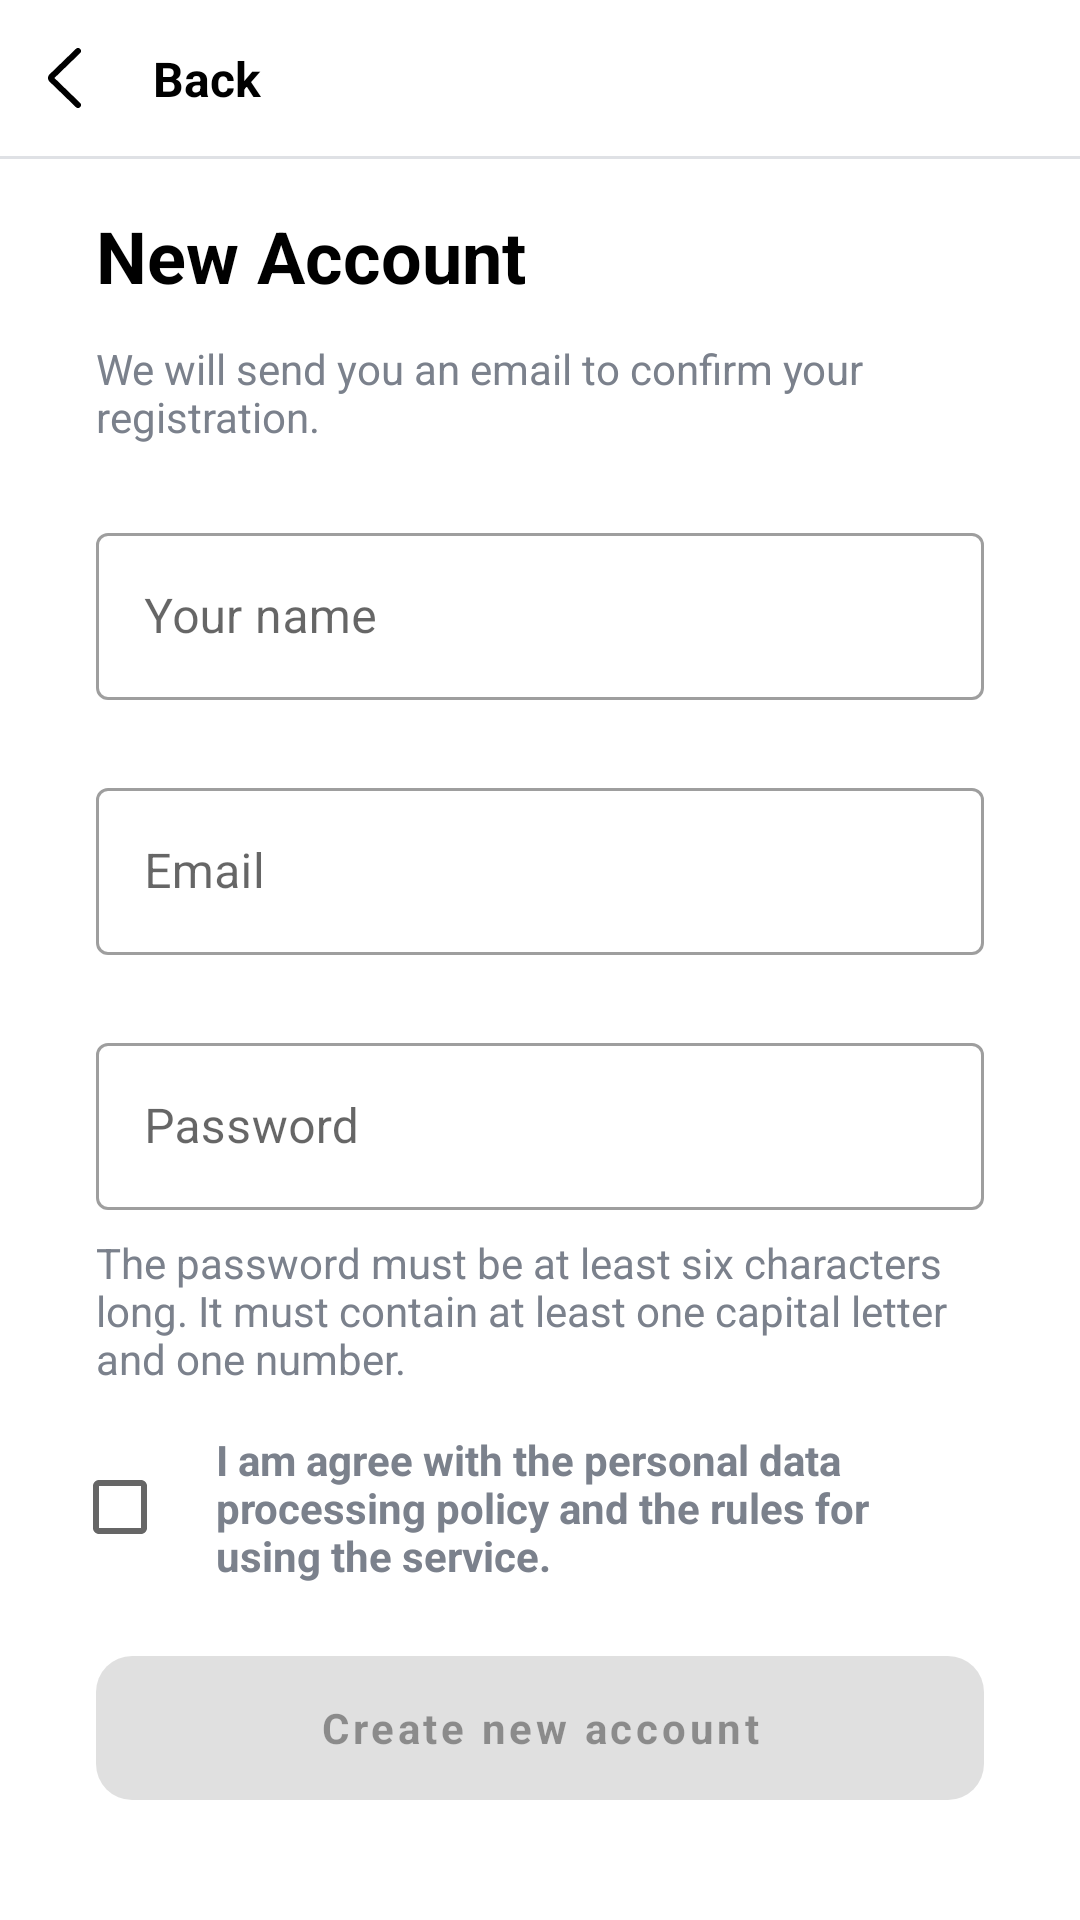

The Android layout XML behind this screen, and the referenced resources:
<!-- AndroidManifest.xml: application theme Theme.DiscountOne -->
<!-- res/layout/fragment_new_account.xml -->
<?xml version="1.0" encoding="utf-8"?>
<androidx.constraintlayout.widget.ConstraintLayout xmlns:android="http://schemas.android.com/apk/res/android"
    xmlns:app="http://schemas.android.com/apk/res-auto"
    android:layout_width="match_parent"
    android:layout_height="match_parent">

    <include
        android:id="@+id/toolbarLayout"
        layout="@layout/toolbar" />

    <TextView
        android:id="@+id/tvSignIn"
        style="@style/TextRegular.Title"
        android:layout_width="wrap_content"
        android:layout_height="wrap_content"
        android:layout_marginStart="@dimen/common_offset_32dp"
        android:text="@string/new_account"
        app:layout_constraintStart_toStartOf="parent"
        app:layout_constraintTop_toBottomOf="@id/toolbarLayout" />

    <TextView
        android:id="@+id/tvDescription"
        style="@style/TextRegular.Description"
        android:layout_width="match_parent"
        android:layout_height="wrap_content"
        android:layout_marginHorizontal="@dimen/common_offset_32dp"
        android:layout_marginTop="@dimen/common_offset_12dp"
        android:text="@string/send_email"
        app:layout_constraintTop_toBottomOf="@id/tvSignIn" />

    <com.google.android.material.textfield.TextInputLayout
        android:id="@+id/tilName"
        style="@style/Widget.MaterialComponents.TextInputLayout.OutlinedBox"
        android:layout_width="match_parent"
        android:layout_height="wrap_content"
        android:layout_marginHorizontal="@dimen/common_offset_32dp"
        android:layout_marginTop="@dimen/common_offset_24dp"
        android:hint="@string/your_name"
        app:layout_constraintTop_toBottomOf="@+id/tvDescription">

        <com.google.android.material.textfield.TextInputEditText
            android:id="@+id/etName"
            android:layout_width="match_parent"
            android:layout_height="wrap_content"
            android:digits="0123456789abcdefghijklmnopqrstuvwxyzABCDEFGHIJKLMNOPQRSTUVWXYZ "
            android:inputType="text" />
    </com.google.android.material.textfield.TextInputLayout>

    <com.google.android.material.textfield.TextInputLayout
        android:id="@+id/tilEmail"
        style="@style/Widget.MaterialComponents.TextInputLayout.OutlinedBox"
        android:layout_width="match_parent"
        android:layout_height="wrap_content"
        android:layout_marginHorizontal="@dimen/common_offset_32dp"
        android:layout_marginTop="@dimen/common_offset_24dp"
        android:hint="@string/email"
        app:layout_constraintTop_toBottomOf="@+id/tilName">

        <com.google.android.material.textfield.TextInputEditText
            android:id="@+id/etEmail"
            android:layout_width="match_parent"
            android:layout_height="wrap_content"
            android:digits="abcdefghijklmnopqrstuvwxyzABCDEFGHIJKLMNOPQRSTUVWXYZ1234567890@.-_"
            android:inputType="textEmailAddress" />
    </com.google.android.material.textfield.TextInputLayout>

    <com.google.android.material.textfield.TextInputLayout
        android:id="@+id/tilPassword"
        style="@style/Widget.MaterialComponents.TextInputLayout.OutlinedBox"
        android:layout_width="match_parent"
        android:layout_height="wrap_content"
        android:layout_marginHorizontal="@dimen/common_offset_32dp"
        android:layout_marginTop="@dimen/common_offset_24dp"
        android:hint="@string/password"
        app:layout_constraintTop_toBottomOf="@+id/tilEmail">

        <com.google.android.material.textfield.TextInputEditText
            android:id="@+id/etPassword"
            android:layout_width="match_parent"
            android:layout_height="wrap_content"
            android:inputType="textVisiblePassword" />
    </com.google.android.material.textfield.TextInputLayout>

    <TextView
        android:id="@+id/tvPasswordInfo"
        style="@style/TextRegular.Description"
        android:layout_width="match_parent"
        android:layout_height="wrap_content"
        android:layout_marginHorizontal="@dimen/common_offset_32dp"
        android:layout_marginTop="@dimen/common_offset_8dp"
        android:text="@string/password_info"
        app:layout_constraintTop_toBottomOf="@id/tilPassword" />

    <TextView
        android:id="@+id/tvPasswordError"
        style="@style/TextRegular.Description"
        android:layout_width="match_parent"
        android:layout_height="wrap_content"
        android:layout_marginHorizontal="@dimen/common_offset_32dp"
        android:layout_marginTop="@dimen/common_offset_8dp"
        android:text="@string/password_error"
        android:textColor="@color/red"
        android:visibility="invisible"
        app:layout_constraintTop_toBottomOf="@id/tilPassword" />

    <androidx.appcompat.widget.AppCompatCheckBox
        android:id="@+id/cbAgree"
        android:layout_width="wrap_content"
        android:layout_height="wrap_content"
        android:layout_marginTop="@dimen/common_offset_16dp"
        android:layout_marginStart="@dimen/common_offset_24dp"
        app:layout_constraintStart_toStartOf="parent"
        app:layout_constraintTop_toBottomOf="@id/tvPasswordInfo" />

    <TextView
        android:id="@+id/tvAgree"
        style="@style/TextRegular.Description"
        android:layout_width="0dp"
        android:layout_height="wrap_content"
        android:layout_marginEnd="@dimen/common_offset_32dp"
        android:text="@string/agree_text"
        android:textStyle="bold"
        app:layout_constraintStart_toEndOf="@id/cbAgree"
        app:layout_constraintEnd_toEndOf="parent"
        app:layout_constraintTop_toTopOf="@id/cbAgree"
        app:layout_constraintBottom_toBottomOf="@id/cbAgree" />

    <com.google.android.material.button.MaterialButton
        android:id="@+id/btnCreateAccount"
        style="@style/ButtonColored"
        android:layout_width="match_parent"
        android:layout_height="wrap_content"
        android:layout_marginTop="@dimen/common_offset_24dp"
        android:enabled="false"
        android:text="@string/create_new_account"
        app:cornerRadius="@dimen/radius_12"
        app:layout_constraintTop_toBottomOf="@id/tvAgree" />

</androidx.constraintlayout.widget.ConstraintLayout>
<!-- res/layout/toolbar.xml (included above) -->
<?xml version="1.0" encoding="utf-8"?>
<androidx.constraintlayout.widget.ConstraintLayout xmlns:android="http://schemas.android.com/apk/res/android"
    xmlns:app="http://schemas.android.com/apk/res-auto"
    android:layout_width="match_parent"
    android:layout_height="wrap_content">

    <androidx.appcompat.widget.AppCompatImageView
        android:id="@+id/ivBack"
        android:layout_width="wrap_content"
        android:layout_height="wrap_content"
        android:padding="@dimen/common_offset_16dp"
        app:layout_constraintStart_toStartOf="parent"
        app:layout_constraintTop_toTopOf="parent"
        app:srcCompat="@drawable/ic_back" />

    <TextView
        style="@style/TextRegular.Bold"
        android:layout_width="wrap_content"
        android:layout_height="wrap_content"
        android:layout_marginStart="@dimen/common_offset_8dp"
        android:text="@string/back"
        app:layout_constraintBottom_toBottomOf="@id/ivBack"
        app:layout_constraintStart_toEndOf="@id/ivBack"
        app:layout_constraintTop_toTopOf="@id/ivBack" />

    <View
        android:id="@+id/separator"
        android:layout_width="match_parent"
        android:layout_height="1dp"
        android:background="@color/light"
        app:layout_constraintTop_toBottomOf="@id/ivBack" />

</androidx.constraintlayout.widget.ConstraintLayout>
<!-- resources referenced by this layout -->
<resources>
  <color name="light">#DFE1E5</color>
  <color name="red">#EF4444</color>
  <dimen name="common_offset_12dp">12dp</dimen>
  <dimen name="common_offset_16dp">16dp</dimen>
  <dimen name="common_offset_24dp">24dp</dimen>
  <dimen name="common_offset_32dp">32dp</dimen>
  <dimen name="common_offset_8dp">8dp</dimen>
  <dimen name="radius_12">12dp</dimen>
  <!-- drawable ic_back (drawable) -->
  <vector xmlns:android="http://schemas.android.com/apk/res/android"
      android:width="11dp"
      android:height="20dp"
      android:viewportWidth="11"
      android:viewportHeight="20">
      <path
          android:pathData="M10,1L1.21,9.51C1.143,9.574 1.091,9.651 1.055,9.735C1.019,9.819 1,9.909 1,10C1,10.091 1.019,10.181 1.055,10.265C1.091,10.349 1.143,10.426 1.21,10.49L10,19"
          android:strokeLineJoin="round"
          android:strokeWidth="2"
          android:strokeColor="@color/defaultColor"
          android:strokeLineCap="round" />
  </vector>
  <string name="agree_text">I am agree with the personal data processing policy and the rules for using the service.</string>
  <string name="back">Back</string>
  <string name="create_new_account">Create new account</string>
  <string name="email">Email</string>
  <string name="new_account">New Account</string>
  <string name="password">Password</string>
  <string name="password_error">The password must be at least six characters long. It must contain at least one capital letter and one number.</string>
  <string name="password_info">The password must be at least six characters long. It must contain at least one capital letter and one number.</string>
  <string name="send_email">We will send you an email to confirm your registration.</string>
  <string name="your_name">Your name</string>
  <style name="ButtonColored">
          <item name="fontFamily">sans-serif</item>
          <item name="android:textStyle">bold</item>
          <item name="android:layout_marginHorizontal">@dimen/common_offset_32dp</item>
          <item name="textAllCaps">false</item>
          <item name="android:textSize">@dimen/common_textSize_14sp</item>
          <item name="android:paddingVertical">12dp</item>
          <item name="android:insetTop">0dp</item>
          <item name="android:insetBottom">0dp</item>
      </style>
  <style name="TextRegular.Bold">
          <item name="android:textSize">@dimen/common_textSize_16sp</item>
          <item name="lineHeight">@dimen/common_offset_24dp</item>
          <item name="android:textColor">@color/defaultColor</item>
          <item name="android:textStyle">bold</item>
      </style>
  <style name="TextRegular.Description">
          <item name="android:textSize">@dimen/common_textSize_14sp</item>
          <item name="android:layout_marginHorizontal">@dimen/common_offset_32dp</item>
          <item name="lineHeight">@dimen/common_offset_16dp</item>
          <item name="android:textColor">@color/light_description</item>
      </style>
  <style name="TextRegular.Title">
          <item name="android:textSize">@dimen/common_textSize_24sp</item>
          <item name="android:layout_marginHorizontal">@dimen/common_offset_32dp</item>
          <item name="lineHeight">@dimen/common_offset_32dp</item>
          <item name="android:textColor">@color/defaultColor</item>
          <item name="android:textStyle">bold</item>
          <item name="android:layout_marginTop">@dimen/common_offset_16dp</item>
      </style>
  <color name="defaultColor">#000</color>
  <dimen name="common_textSize_14sp">14sp</dimen>
  <dimen name="common_textSize_16sp">16sp</dimen>
  <color name="light_description">#7B818C</color>
  <dimen name="common_textSize_24sp">24sp</dimen>
  <color name="colorPrimary">#8B5CF6</color>
  <color name="white">#FFFFFFFF</color>
  <color name="colorSecondary">#8B5CF6</color>
  <color name="black">#FF000000</color>
  <color name="defaultColorReverse">#FFF</color>
</resources>
